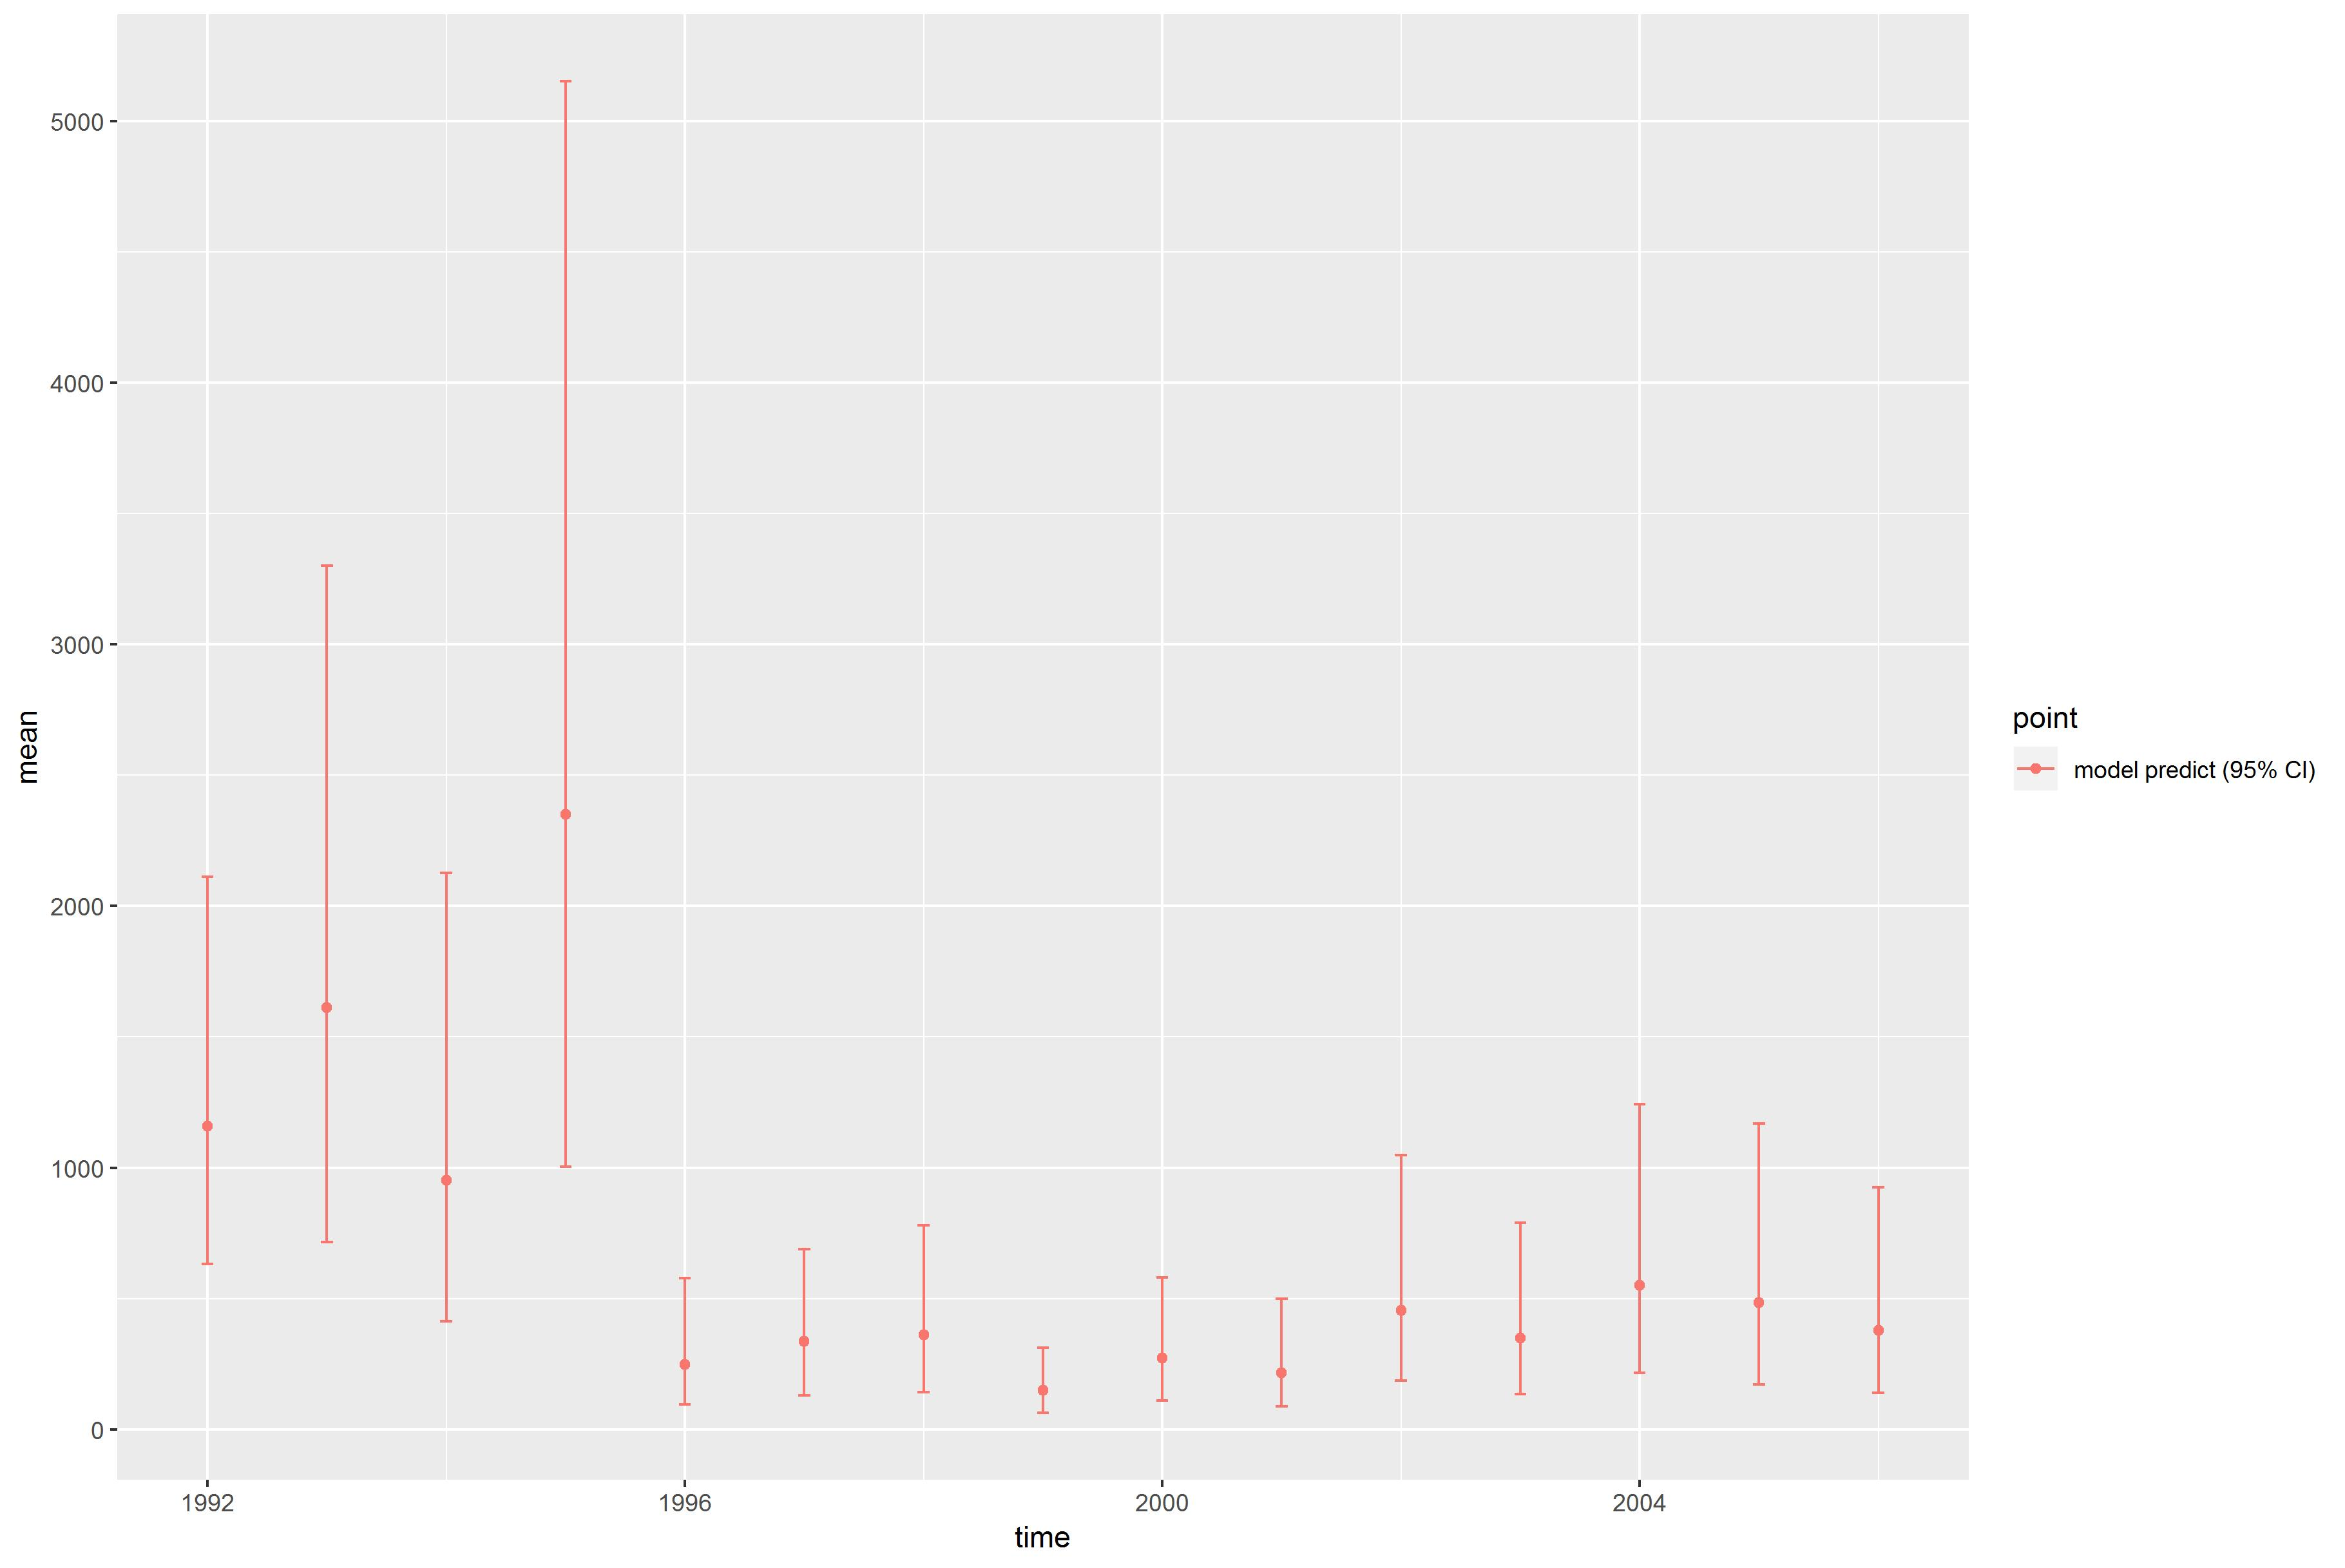

The table this chart was drawn from, first rows:
, point, mean, low, high, time
1, model predict (95% CI), 1158, 631.7, 2110, 1992
2, model predict (95% CI), 1612, 716, 3300, 1993
3, model predict (95% CI), 952.1, 414, 2126, 1994
4, model predict (95% CI), 2351, 1004, 5153, 1995
5, model predict (95% CI), 248.1, 94.74, 577.3, 1996
6, model predict (95% CI), 336.7, 130.5, 688.2, 1997
7, model predict (95% CI), 361.3, 141.9, 780.3, 1998
8, model predict (95% CI), 149.2, 62.53, 313.1, 1999
9, model predict (95% CI), 271.5, 110.6, 581.6, 2000
10, model predict (95% CI), 216.5, 88.19, 498.3, 2001
11, model predict (95% CI), 454.9, 186.6, 1047, 2002
12, model predict (95% CI), 348.6, 134.9, 789.1, 2003
13, model predict (95% CI), 551.4, 215.9, 1242, 2004
14, model predict (95% CI), 484.1, 172.1, 1168, 2005
15, model predict (95% CI), 379.5, 139.4, 925.2, 2006
